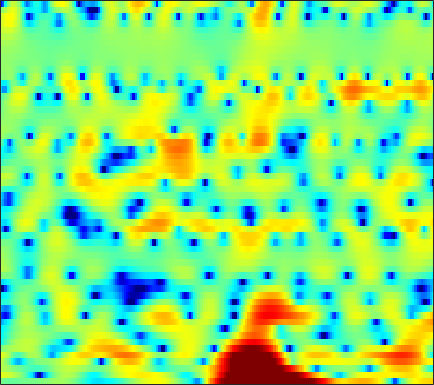

The file beside this chart, header and first rows:
-0.17534, -0.53068, -0.82968, -1.037, -1.1235, -1.1263, -1.0399, -0.94485, -0.81069, -0.68796, -0.54437, -0.51004, -0.45624, -0.40794, -0.35884, -0.36062, -0.30911, -0.23497, -0.12088, 0.021977, 0.19691, 0.34145, 0.54467, 0.74057
3.776, 3.605, 3.336, 3.032, 2.782, 2.414, 1.977, 1.608, 1.037, 0.3428, -0.4883, -1.236, -2.452, -4.007, -5.476, -8.099, -12.03, -16.57, -20.02, -13.25, -8.677, -6.342, -4.041, -2.318
1.964, 1.786, 1.498, 1.147, 0.8451, 0.4366, 0.0361, -0.2743, -0.6705, -1.02, -1.341, -1.576, -1.851, -2.098, -2.265, -2.441, -2.522, -2.517, -2.381, -2.087, -1.672, -1.316, -0.7531, -0.1763
2.329, 1.727, 0.7078, -0.5976, -1.785, -3.668, -5.735, -7.121, -7.888, -7.01, -5.41, -4.243, -2.959, -1.942, -1.359, -0.7701, -0.3774, -0.1631, 0.04777, 0.1775, 0.2838, 0.3669, 0.5277, 0.7708
3.79, 3.367, 2.672, 1.789, 1.003, -0.1626, -1.276, -1.919, -2.144, -1.649, -0.772, -0.0641, 0.7349, 1.298, 1.569, 1.638, 1.436, 1.083, 0.322, -0.832, -2.418, -3.929, -6.338, -8.451
-0.1131, 0.2888, 0.7387, 1.1, 1.292, 1.515, 1.703, 1.819, 1.982, 2.144, 2.281, 2.364, 2.408, 2.333, 2.188, 1.843, 1.32, 0.8035, -0.1155, -1.291, -2.677, -3.815, -5.309, -6.421
-4.895, -3.57, -2.152, -1.028, -0.3492, 0.4065, 1.022, 1.407, 1.816, 2.124, 2.339, 2.439, 2.489, 2.45, 2.347, 2.128, 1.808, 1.5, 1.013, 0.4617, -0.1538, -0.638, -1.313, -1.999
-5.011, -4.215, -3.182, -2.221, -1.565, -0.7662, -0.08394, 0.3581, 0.8639, 1.249, 1.538, 1.688, 1.793, 1.812, 1.765, 1.64, 1.45, 1.268, 1.002, 0.7097, 0.3953, 0.1655, -0.1455, -0.4476
-5.559, -4.898, -3.972, -3.048, -2.345, -1.478, -0.6929, -0.176, 0.4207, 0.9057, 1.254, 1.412, 1.504, 1.456, 1.331, 1.065, 0.7048, 0.4085, 0.008538, -0.3301, -0.5375, -0.6072, -0.5283, -0.3333
-8.404, -7.348, -5.998, -4.705, -3.688, -2.379, -1.138, -0.2906, 0.6623, 1.411, 1.909, 2.122, 2.186, 1.972, 1.625, 0.8981, -0.2039, -1.248, -3.009, -4.98, -6.362, -6.267, -4.636, -2.534
-12.26, -13.46, -14.9, -13.09, -10.23, -6.593, -3.799, -2.145, -0.4237, 0.7962, 1.59, 1.937, 2.071, 1.889, 1.489, 0.6952, -0.4524, -1.6, -3.499, -5.726, -7.395, -7.209, -4.969, -2.386
-8.25, -9.098, -9.85, -9.194, -7.922, -5.717, -3.689, -2.38, -1.01, -0.04336, 0.5779, 0.7967, 0.8139, 0.5165, 0.1338, -0.5864, -1.442, -2.076, -2.776, -3.108, -2.965, -2.482, -1.51, -0.2837
-3.322, -3.456, -3.369, -3.039, -2.619, -1.945, -1.173, -0.6335, -0.005743, 0.4415, 0.6442, 0.6337, 0.3336, -0.3077, -1.079, -2.536, -4.68, -6.869, -10.88, -13.77, -9.964, -6.739, -3.439, -0.985
-5.351, -5.328, -4.9, -4.08, -3.369, -2.411, -1.54, -0.9697, -0.3713, 0.04472, 0.2696, 0.2815, 0.1076, -0.3241, -0.801, -1.702, -2.846, -3.822, -4.92, -5.229, -4.339, -3.164, -1.403, 0.1872
-21.79, -20.26, -12.44, -8.349, -6.319, -4.378, -3.019, -2.284, -1.567, -1.08, -0.7799, -0.6317, -0.5286, -0.4764, -0.4773, -0.4611, -0.4395, -0.3879, -0.2384, 0.05019, 0.47, 0.8633, 1.413, 1.957
-6.193, -6.199, -5.556, -4.541, -3.797, -2.999, -2.466, -2.235, -2.129, -2.193, -2.349, -2.431, -2.415, -2.151, -1.799, -1.166, -0.4415, 0.1212, 0.8298, 1.476, 2.038, 2.386, 2.744, 2.964
0.2984, 0.1483, -0.005202, -0.1694, -0.3181, -0.6349, -1.15, -1.714, -2.778, -4.313, -6.39, -8.307, -10.49, -9.778, -7.633, -4.752, -2.414, -1.016, 0.4912, 1.632, 2.481, 2.939, 3.343, 3.486
2.07, 1.853, 1.494, 1.058, 0.6525, 0.006723, -0.8333, -1.608, -2.9, -4.547, -6.604, -8.354, -10.12, -9.605, -7.876, -5.336, -3.134, -1.772, -0.2965, 0.8665, 1.734, 2.224, 2.646, 2.841
1.8, 1.551, 1.169, 0.7103, 0.3147, -0.2838, -0.9572, -1.502, -2.263, -3.009, -3.671, -4.026, -4.251, -4.098, -3.761, -3.055, -2.191, -1.507, -0.628, 0.1623, 0.84, 1.252, 1.67, 1.922
1.333, 1.099, 0.7349, 0.3077, -0.05934, -0.6024, -1.196, -1.669, -2.292, -2.89, -3.371, -3.621, -3.752, -3.63, -3.366, -2.832, -2.157, -1.596, -0.8304, -0.1089, 0.5352, 0.9584, 1.412, 1.744
0.8758, 0.7036, 0.404, 0.04022, -0.2869, -0.8385, -1.513, -2.118, -3.057, -4.134, -5.221, -5.965, -6.488, -6.287, -5.651, -4.466, -3.154, -2.215, -1.076, -0.09018, 0.7427, 1.254, 1.81, 2.236
-0.2641, -0.3242, -0.4046, -0.5509, -0.7032, -1.006, -1.533, -2.124, -3.329, -5.139, -8.088, -11.59, -22.07, -17.49, -11.17, -6.66, -3.93, -2.427, -0.9345, 0.2274, 1.137, 1.704, 2.338, 2.809
-3.239, -3.358, -3.353, -2.948, -2.464, -1.719, -1.148, -0.9691, -1.04, -1.579, -2.463, -3.195, -3.9, -3.79, -3.264, -2.308, -1.462, -0.9668, -0.4441, 0.01222, 0.5768, 1.093, 1.801, 2.448
-7.646, -10.33, -17.23, -12.74, -7.522, -3.281, -0.6691, 0.6641, 1.838, 2.499, 2.819, 2.887, 2.773, 2.517, 2.181, 1.483, 0.3985, -0.8428, -3.027, -5.406, -5.506, -3.801, -1.278, 0.5349
-5.629, -6.024, -6.186, -5.181, -3.832, -1.827, 0.07356, 1.23, 2.428, 3.341, 3.899, 4.118, 4.185, 3.894, 3.483, 2.558, 1.112, -0.3643, -2.926, -5.76, -6.189, -4.714, -2.652, -1.286
-4.46, -4.209, -3.741, -3.113, -2.488, -1.547, -0.5215, 0.2503, 1.243, 2.052, 2.693, 3.04, 3.303, 3.348, 3.215, 2.83, 2.264, 1.745, 1.01, 0.3729, -0.1149, -0.4017, -0.7139, -1.181
-5.234, -5.316, -5.322, -5.09, -4.652, -3.73, -2.621, -1.683, -0.4961, 0.5605, 1.47, 2.016, 2.561, 2.936, 3.086, 3.149, 3.064, 2.911, 2.607, 2.245, 1.771, 1.365, 0.7205, -0.1025
-7.168, -8.57, -11, -13.03, -12.66, -9.731, -6.629, -4.739, -2.693, -1.076, 0.1769, 0.9406, 1.753, 2.345, 2.691, 3.014, 3.181, 3.221, 3.169, 2.966, 2.662, 2.36, 1.822, 1.162
-6.22, -7.787, -10.41, -12.79, -12.51, -9.764, -6.912, -5.174, -3.345, -1.944, -0.8372, -0.1543, 0.6225, 1.276, 1.696, 2.149, 2.502, 2.696, 2.83, 2.834, 2.699, 2.504, 2.144, 1.68
-2.01, -2.492, -3.069, -3.406, -3.47, -3.299, -2.912, -2.593, -2.227, -1.907, -1.63, -1.414, -0.9986, -0.4136, 0.09363, 0.8069, 1.485, 1.898, 2.29, 2.493, 2.468, 2.312, 1.956, 1.443
1.667, 1.554, 1.36, 1.118, 0.8972, 0.5553, 0.08309, -0.3932, -1.242, -2.43, -3.939, -5.041, -5.694, -4.617, -3.096, -1.056, 0.5834, 1.507, 2.356, 2.769, 2.796, 2.571, 1.911, 0.8565
2.611, 2.688, 2.683, 2.537, 2.341, 1.926, 1.26, 0.5526, -0.7595, -2.709, -5.697, -9.025, -13.39, -9.082, -5.417, -2.054, 0.1502, 1.3, 2.291, 2.77, 2.799, 2.522, 1.723, 0.3638
0.106, 0.3764, 0.6384, 0.7648, 0.7693, 0.6336, 0.3623, 0.04844, -0.5219, -1.2, -1.872, -2.228, -2.368, -1.986, -1.399, -0.4421, 0.4523, 0.9838, 1.492, 1.761, 1.719, 1.511, 1.024, 0.3509
-2.771, -2.263, -1.737, -1.342, -1.118, -0.8728, -0.6981, -0.599, -0.4963, -0.4064, -0.3155, -0.2264, -0.02675, 0.2551, 0.4991, 0.8295, 1.137, 1.324, 1.457, 1.428, 1.266, 1.055, 0.6813, 0.2321
-4.402, -3.935, -3.538, -3.208, -2.904, -2.371, -1.752, -1.251, -0.5895, -0.01328, 0.478, 0.7859, 1.172, 1.525, 1.756, 2.006, 2.187, 2.262, 2.229, 2.002, 1.611, 1.195, 0.4876, -0.3374
-4.024, -4.555, -5.751, -7.01, -7.177, -5.818, -3.626, -2.176, -0.6914, 0.3496, 1.078, 1.483, 1.876, 2.235, 2.532, 2.955, 3.311, 3.475, 3.53, 3.334, 2.741, 2.006, 0.5759, -1.422
-1.205, -2.495, -5.285, -9.877, -12.04, -7.634, -3.591, -1.689, -0.1705, 0.5068, 0.5036, 0.2052, -0.3113, -0.41, 0.07565, 1.289, 2.618, 3.441, 4.171, 4.429, 4.153, 3.569, 2.244, 0.1478
1.284, 0.8612, 0.2059, -0.3488, -0.5471, -0.4513, -0.1675, 0.008201, -0.05016, -0.699, -2.225, -4.287, -9.371, -30.86, -12.9, -4.955, -1.119, 0.6977, 2.248, 3.061, 3.374, 3.312, 2.88, 2.136
1.303, 1.223, 1.06, 0.9086, 0.7871, 0.6233, 0.4194, 0.1971, -0.2579, -0.9483, -1.871, -2.672, -3.659, -4.083, -3.788, -2.747, -1.457, -0.5722, 0.3843, 1.052, 1.432, 1.554, 1.529, 1.349
0.7135, 0.7695, 0.8208, 0.8327, 0.8171, 0.7415, 0.6067, 0.4474, 0.1575, -0.1876, -0.5677, -0.8413, -1.128, -1.278, -1.278, -1.143, -0.8887, -0.6512, -0.3485, -0.07847, 0.1098, 0.1973, 0.2596, 0.2637
0.1076, 0.3521, 0.6413, 0.8607, 0.9791, 1.063, 1.074, 1.034, 0.9098, 0.7277, 0.4765, 0.2597, -0.03895, -0.3228, -0.4967, -0.6841, -0.8096, -0.8758, -0.9205, -0.9185, -0.8807, -0.8356, -0.7694, -0.7215
-0.4836, 0.0496, 0.6591, 1.166, 1.464, 1.772, 1.952, 2.011, 1.986, 1.814, 1.522, 1.226, 0.7268, 0.1486, -0.3151, -0.917, -1.444, -1.754, -2.001, -2.103, -2.088, -2.051, -2.019, -1.989
-0.9548, -0.1339, 0.8001, 1.606, 2.135, 2.717, 3.128, 3.306, 3.366, 3.203, 2.814, 2.364, 1.538, 0.4153, -0.6468, -2.275, -3.919, -4.791, -5.09, -4.601, -3.981, -3.675, -3.594, -3.863
-1.656, -1.095, -0.1981, 0.8736, 1.749, 2.782, 3.595, 4.009, 4.281, 4.285, 3.964, 3.496, 2.519, 1.007, -0.644, -3.897, -9.557, -19.68, -15.32, -8.032, -5.109, -4.097, -3.788, -4.677
-6.58, -8.924, -8.786, -4.582, -2.005, 0.3663, 1.756, 2.325, 2.653, 2.69, 2.626, 2.537, 2.252, 1.687, 1.039, -0.1889, -1.591, -2.417, -2.885, -2.647, -2.292, -2.177, -2.236, -2.459
-4.387, -5.526, -5.389, -3.297, -1.722, -0.3924, -0.08955, -0.5435, -1.966, -3.89, -4.233, -2.878, -0.7009, 0.8385, 1.518, 1.873, 1.748, 1.416, 0.7, -0.339, -1.79, -3.092, -4.689, -4.822
0.1529, 0.336, 0.5637, 0.7631, 0.8114, 0.5619, -0.2634, -1.413, -3.933, -7.511, -8.434, -5.709, -2.269, -0.005715, 1.046, 1.821, 1.996, 1.765, 0.987, -0.4383, -2.724, -5.311, -10.54, -12
0.5338, 0.7162, 0.8438, 0.8398, 0.7371, 0.4562, 0.00791, -0.4172, -1.006, -1.434, -1.483, -1.243, -0.6743, -0.0665, 0.3132, 0.6261, 0.6797, 0.5414, 0.1217, -0.5272, -1.324, -1.91, -2.45, -2.417
0.5374, 0.6082, 0.6469, 0.6236, 0.5613, 0.4286, 0.2515, 0.1052, -0.07524, -0.2079, -0.2588, -0.2439, -0.1663, -0.07082, -0.005225, 0.03302, -0.0003612, -0.07984, -0.2442, -0.4552, -0.6769, -0.8087, -0.8986, -0.849
0.7289, 0.7433, 0.7396, 0.708, 0.662, 0.5788, 0.4743, 0.3892, 0.2729, 0.1695, 0.08236, 0.02868, -0.02804, -0.07774, -0.1144, -0.1695, -0.2361, -0.2982, -0.388, -0.4806, -0.5647, -0.6106, -0.6368, -0.6199
1.031, 1.032, 1.016, 0.9744, 0.9272, 0.8403, 0.7315, 0.6386, 0.5045, 0.3655, 0.2265, 0.1268, -0.0002797, -0.1137, -0.1951, -0.2942, -0.3877, -0.4526, -0.5373, -0.6145, -0.6768, -0.7159, -0.7523, -0.7692
1.414, 1.435, 1.436, 1.398, 1.344, 1.233, 1.082, 0.9457, 0.7424, 0.5205, 0.2957, 0.1331, -0.06822, -0.2447, -0.3584, -0.4886, -0.5981, -0.668, -0.7534, -0.8338, -0.9117, -0.9684, -1.041, -1.101
1.889, 1.984, 2.057, 2.058, 2.002, 1.852, 1.616, 1.389, 1.032, 0.6376, 0.2378, -0.04698, -0.3769, -0.6377, -0.7763, -0.899, -0.9662, -1.002, -1.042, -1.103, -1.202, -1.299, -1.453, -1.619
2.455, 2.74, 3.001, 3.104, 3.067, 2.862, 2.478, 2.077, 1.403, 0.6147, -0.2204, -0.817, -1.467, -1.854, -1.958, -1.888, -1.69, -1.531, -1.372, -1.32, -1.404, -1.57, -1.922, -2.409
2.959, 3.589, 4.164, 4.44, 4.462, 4.22, 3.658, 3.01, 1.822, 0.2317, -1.776, -3.468, -5.558, -6.357, -5.835, -4.464, -3.172, -2.416, -1.756, -1.437, -1.413, -1.611, -2.206, -3.29
2.672, 3.481, 4.27, 4.761, 4.913, 4.786, 4.222, 3.476, 2, -0.128, -3.179, -6.361, -13.08, -17.02, -11.38, -6.941, -4.568, -3.537, -2.796, -2.497, -2.418, -2.397, -2.496, -2.974
0.201, 0.7661, 1.867, 2.994, 3.593, 3.958, 3.735, 3.166, 1.901, 0.1075, -1.953, -3.478, -5.036, -5.577, -5.378, -4.717, -4.224, -4.324, -5.194, -6.982, -8.486, -7.59, -4.768, -2.406
-14.45, -11.62, -4.069, -0.2914, 1.332, 2.427, 2.572, 2.126, 0.7951, -1.454, -4.716, -7.782, -10.49, -8.584, -6.484, -4.574, -3.697, -3.692, -4.694, -6.832, -8.75, -7.395, -3.556, -0.4496
